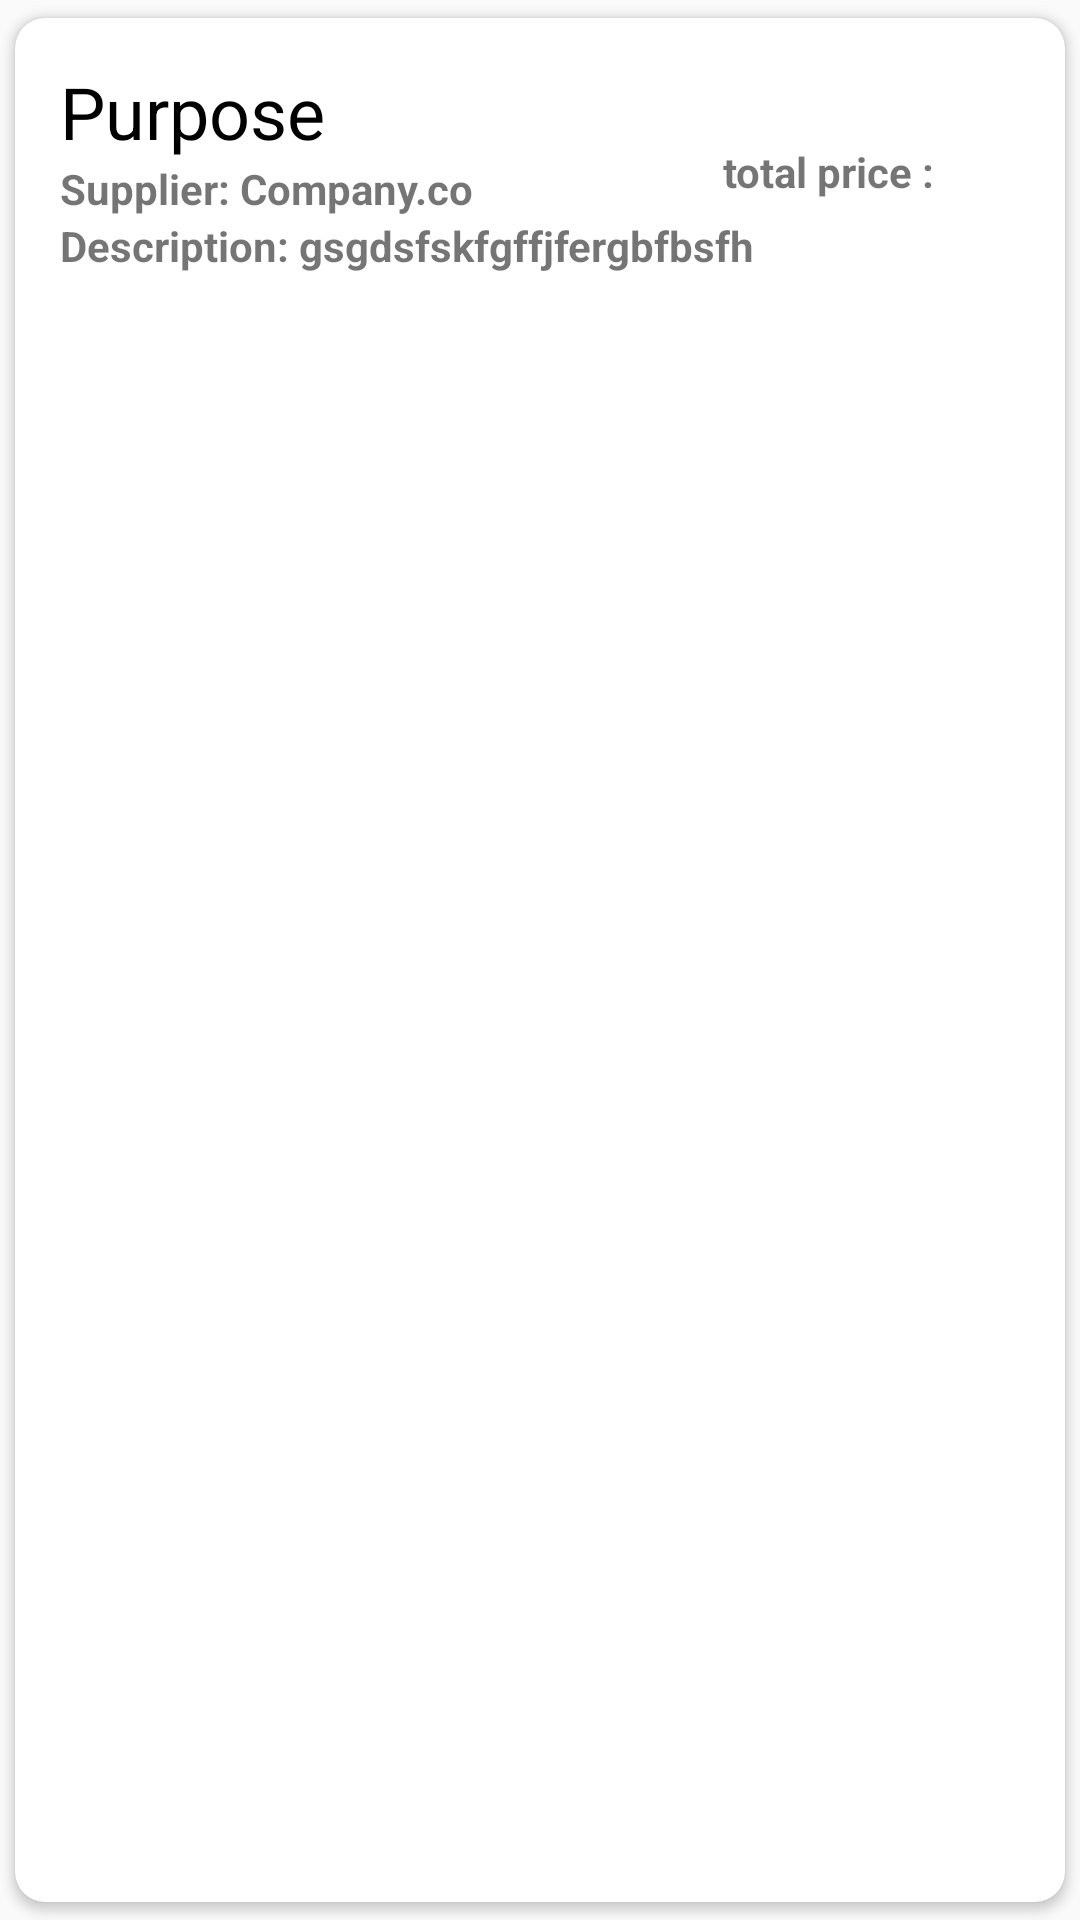

Write the Android layout XML for this screen, with the resource values it uses.
<!-- AndroidManifest.xml: application theme AppTheme -->
<!-- res/layout/single_expense_data.xml -->
<?xml version="1.0" encoding="utf-8"?>
<android.support.v7.widget.CardView xmlns:android="http://schemas.android.com/apk/res/android"
    xmlns:app="http://schemas.android.com/apk/res-auto"
    android:layout_width="match_parent"
    android:layout_height="wrap_content"
    android:elevation="4dp"
    app:cardCornerRadius="10dp"
    app:cardUseCompatPadding="true">

    <RelativeLayout

        android:layout_width="match_parent"
        android:layout_height="wrap_content"
        android:layout_margin="15dp">

        <TextView
            android:id="@+id/purpose"
            android:layout_width="match_parent"
            android:layout_height="wrap_content"
            android:text="Purpose"
            android:textColor="#000"
            android:textSize="24sp" />

        

        
        <TextView
            android:id="@+id/description"
            android:layout_width="wrap_content"
            android:layout_height="wrap_content"
            android:layout_below="@+id/supplier"
            android:text="Description: gsgdsfskfgffjfergbfbsfh"

            android:textStyle="bold" />

        <TextView
            android:id="@+id/supplier"
            android:layout_width="wrap_content"
            android:layout_height="wrap_content"
            android:layout_below="@id/purpose"
            android:text="Supplier: Company.co"
            android:textStyle="bold"
            android:visibility="visible" />

        <TextView
            android:id="@+id/total_price"
            android:layout_width="wrap_content"
            android:layout_height="wrap_content"
            android:layout_below="@id/purpose"
            android:layout_alignParentStart="true"
            android:layout_marginStart="221dp"
            android:layout_marginTop="-6dp"
            android:text="total price :"
            android:textStyle="bold"
            android:visibility="visible" />


    </RelativeLayout>


</android.support.v7.widget.CardView>
<!-- resources referenced by this layout -->
<resources>
  <style name="AppTheme" parent="Theme.AppCompat.Light.NoActionBar">
          
          <item name="colorPrimary">@color/colorPrimary</item>
          <item name="colorPrimaryDark">@color/colorPrimaryDark</item>
          <item name="colorAccent">@color/colorAccent</item>
      </style>
  <color name="colorPrimary">#33cc66</color>
  <color name="colorPrimaryDark">#339966</color>
  <color name="colorAccent">#2A86D3</color>
</resources>
